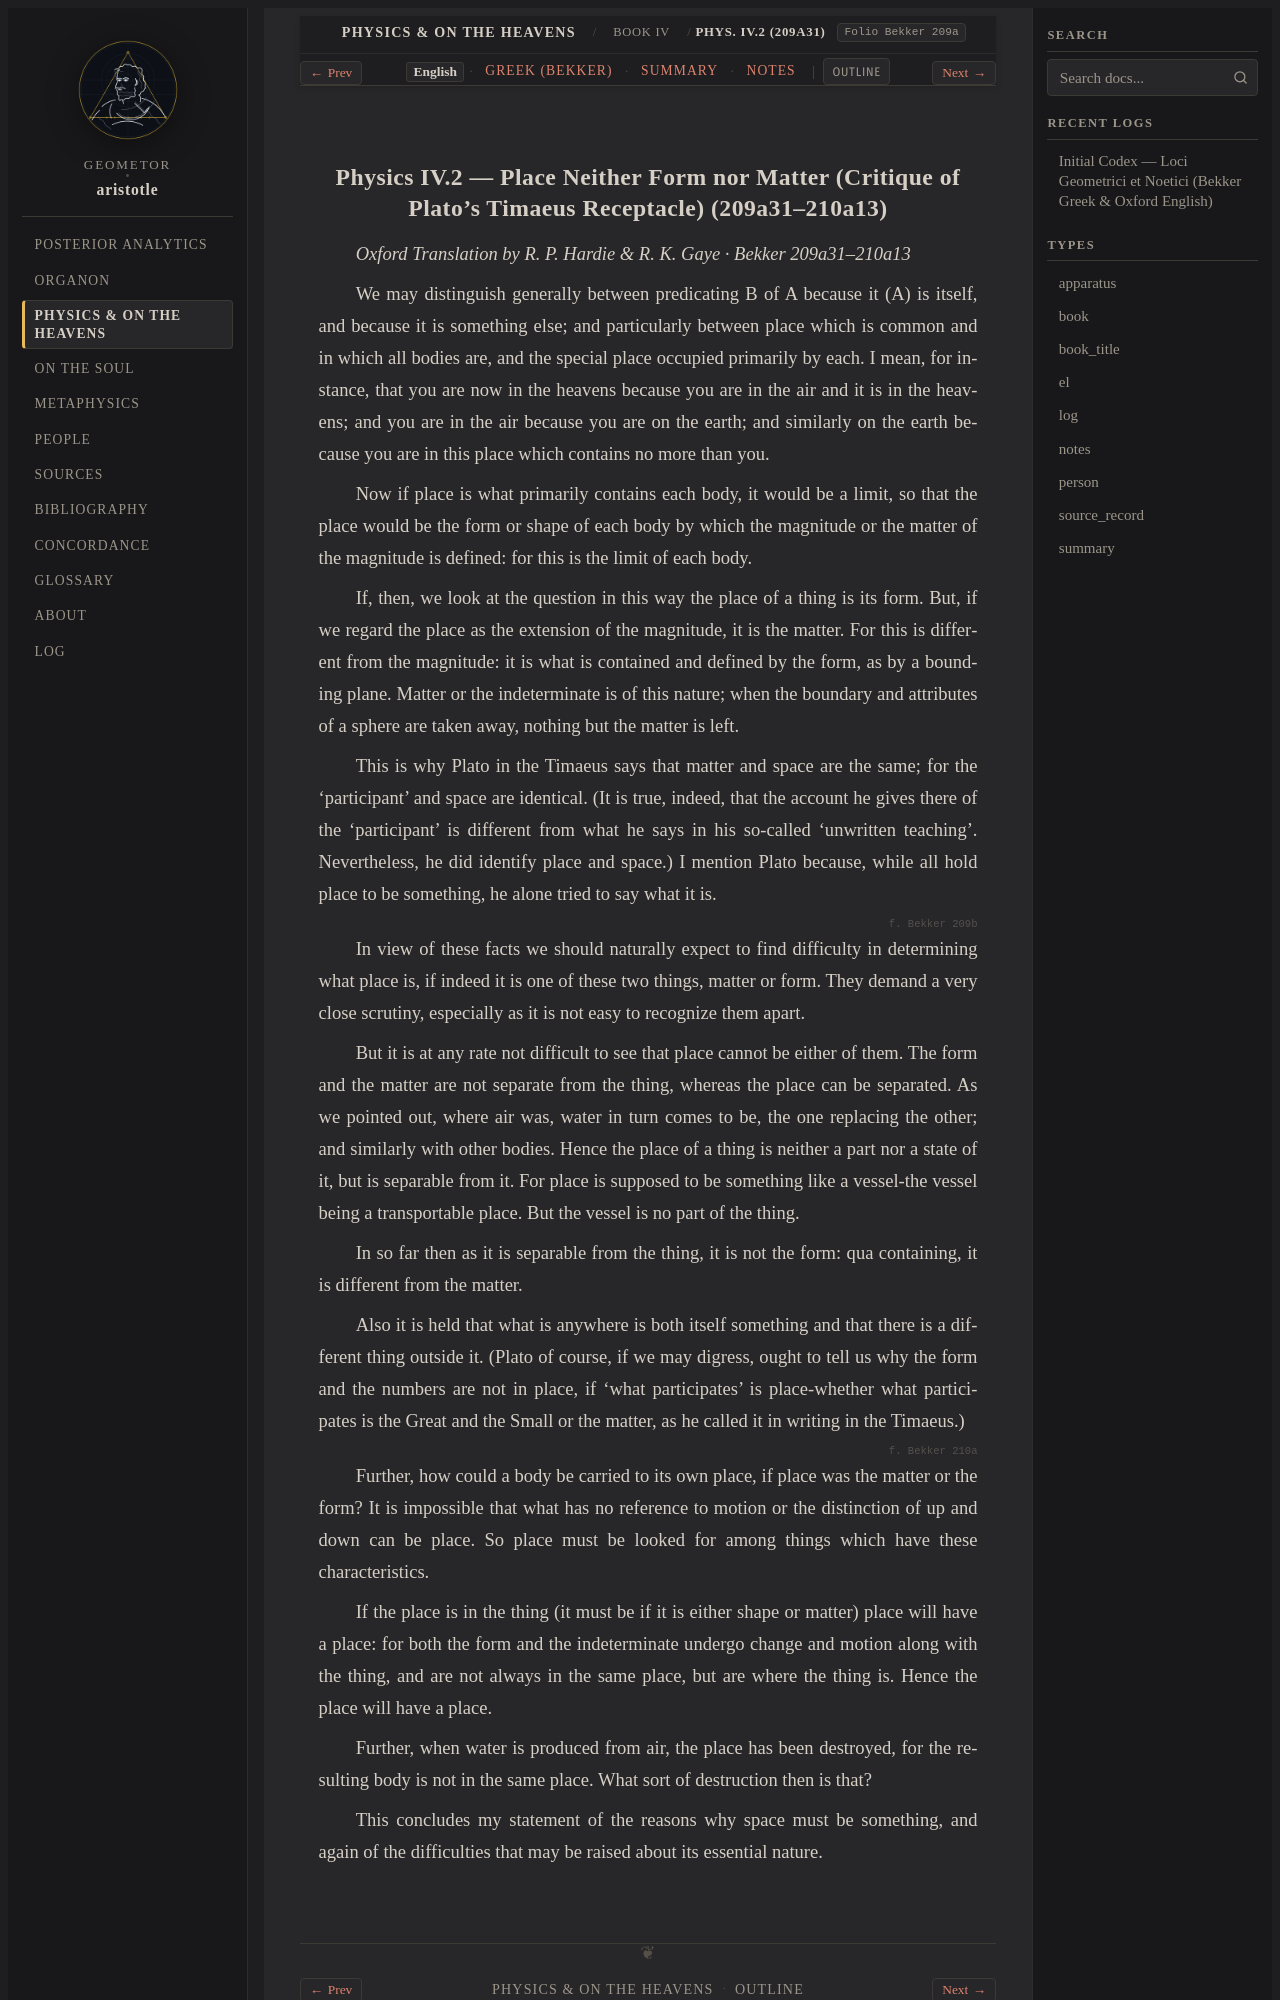

repository: geometor/aristotle · page: physica/book_4/ch_02/index.html · generator: sphinx

:order: 2
:layout: book
:type: book
:title: Place Neither Form nor Matter (Critique of Plato's Timaeus Receptacle)
:canonical_id: Phys. IV.2 (209a31)
:folio: Bekker 209a
:tracks: English: index | Greek: greek | Summary: summary | Notes: notes

.. _liber-3b-topos-continuum-dimensio-en-c2:
